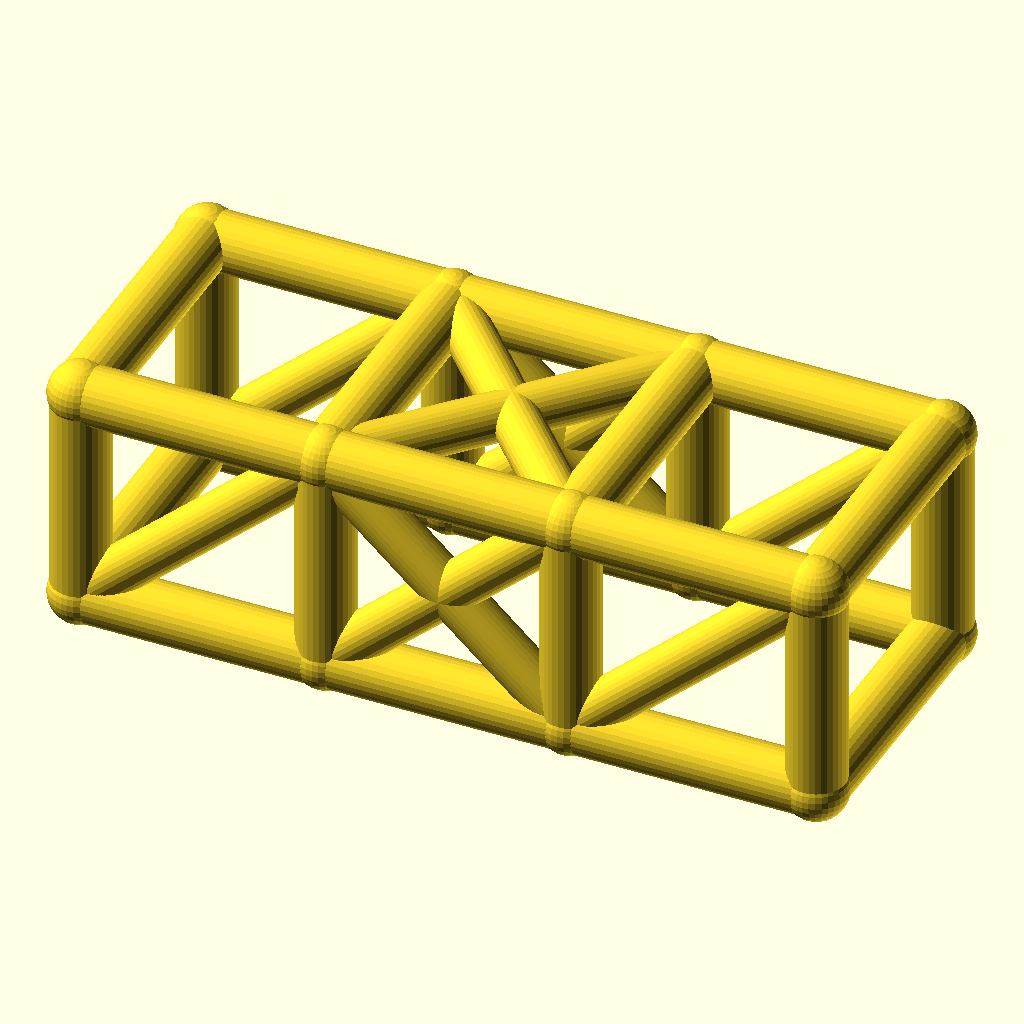
Cell 1 — every parameter at its default value.
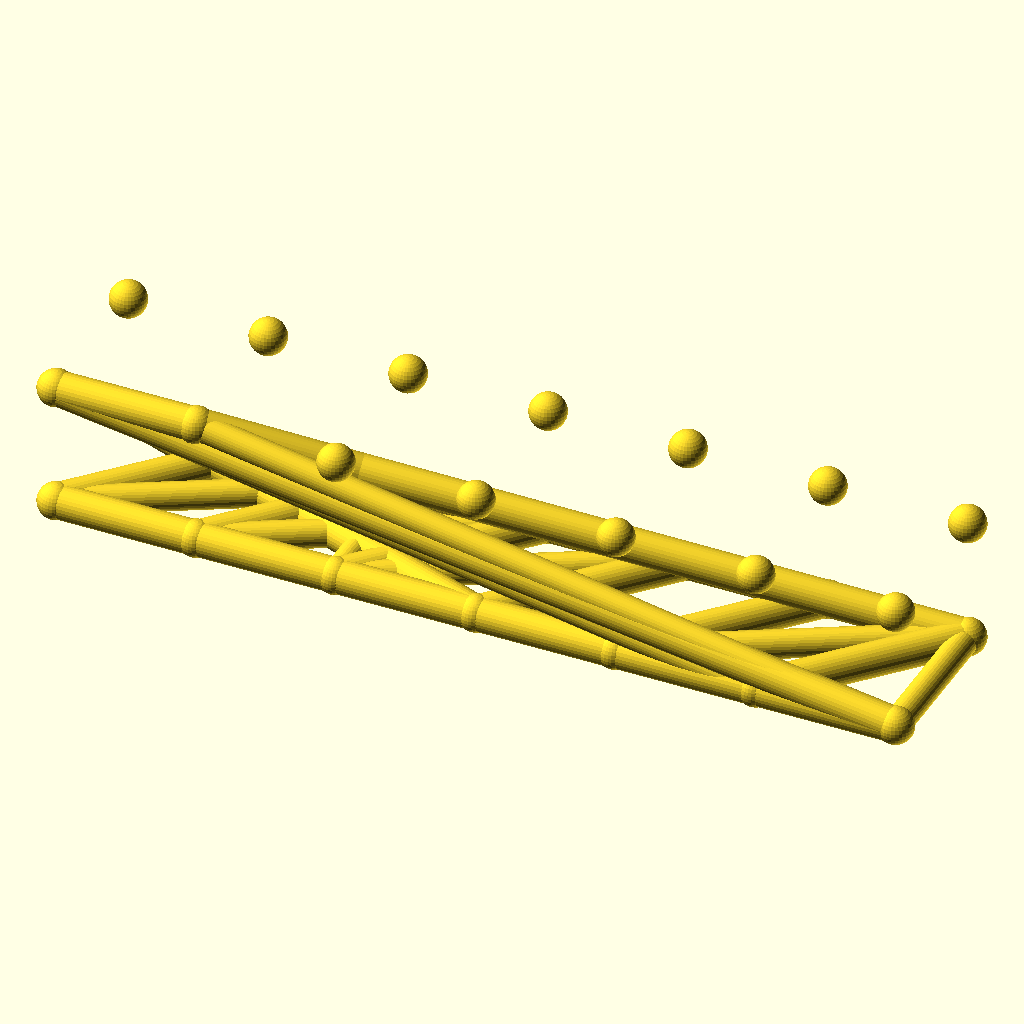
Cell 2: the same model with bays = 6.
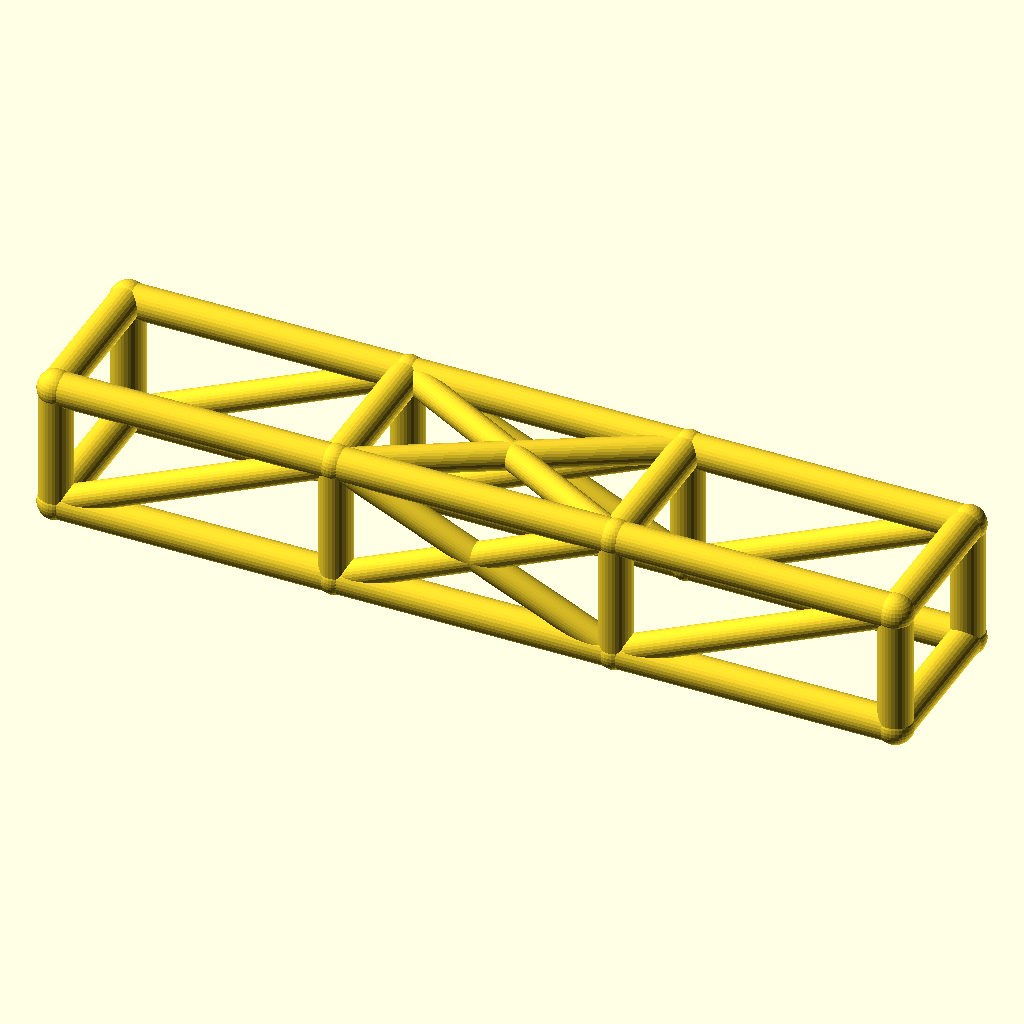
Cell 3: bay_l = 76 (everything else at default).
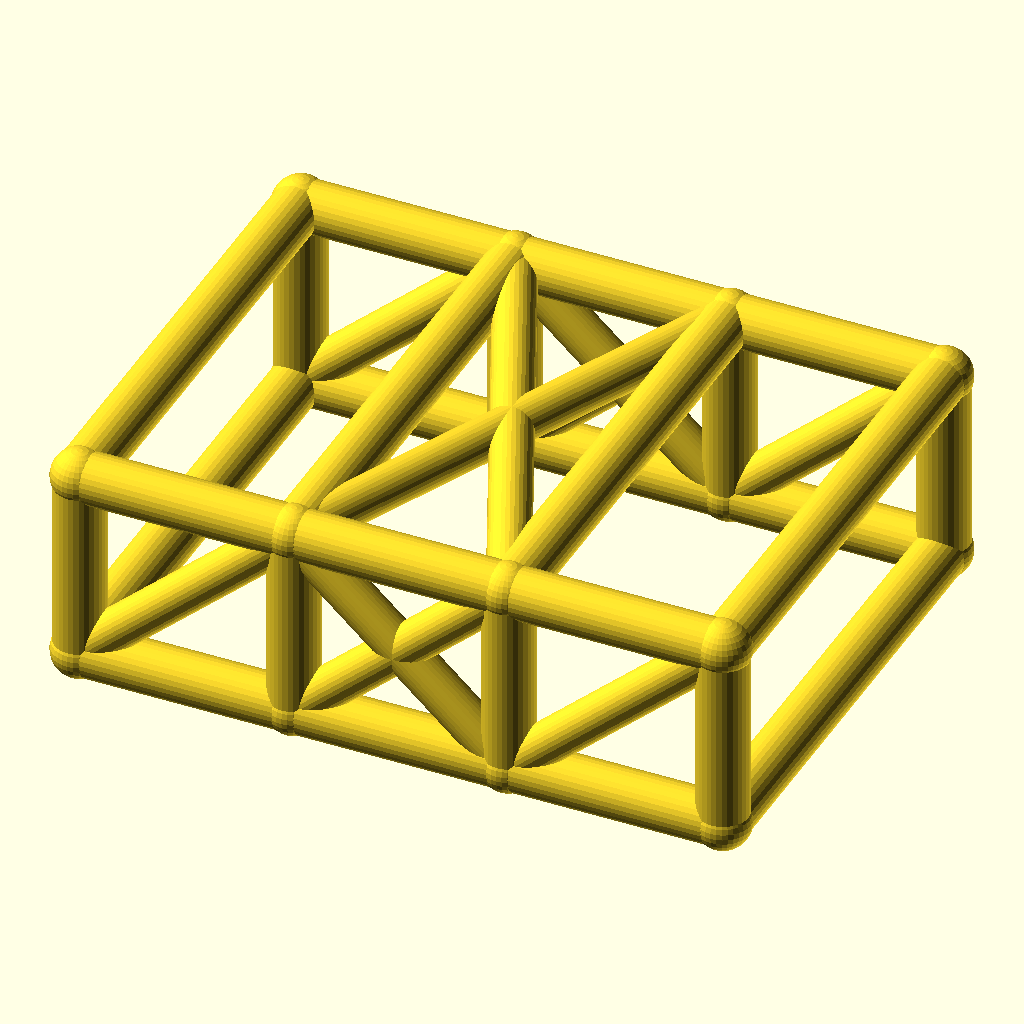
Cell 4 — cage_w set to 84, the other parameters unchanged.
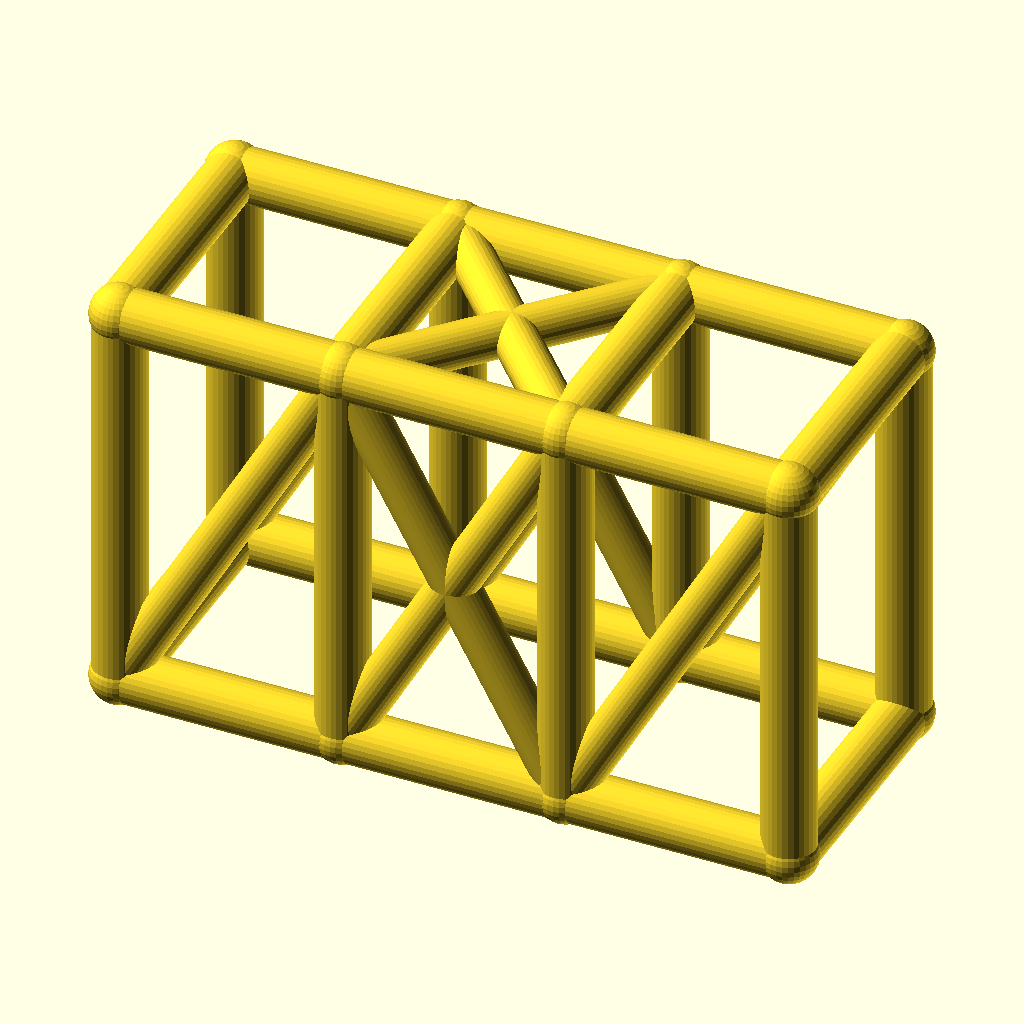
Cell 5 — cage_h set to 68, the other parameters unchanged.
The same orthographic view direction (rotation 55°, 0°, 25°; colour scheme Cornfield) for every cell, with the view re-fitted per cell, so scale and position can differ between cells.
Source of the model, optional_data/data/wire2/rollcages/scene_0056.scad:
$fn = 32;

// ----------------------------------------------------------------------
// Roll cage: 3 bays x 2 sections, bays 38 mm, 42 x 34 mm section
// ----------------------------------------------------------------------

// --- parameters (mm) ---
bays = 3;                 // number of bays along X
sections = 2;             // levels of the cage
bay_l = 38;               // bay length, X
cage_w = 42;              // cage width, Y
cage_h = 34;              // cage height, Z
rail_r = 4.5;             // rail and hoop radius
diag_r = 3.7;             // diagonal brace radius
joint_r = 4.9;            // joint ball radius

bbox_x = bays * bay_l + 2 * joint_r;  // overall X, joints included
bbox_y = cage_w + 2 * joint_r;  // overall Y, joints included
bbox_z = cage_h + 2 * joint_r;  // overall Z, joints included
rail_d = 2 * rail_r;  // rail stock diameter
diag_d = 2 * diag_r;  // diagonal stock diameter
joint_d = 2 * joint_r;  // joint ball diameter
cage_l = bays * bay_l;  // overall cage length
nodes = [for (lvl = [0, 1], side = [0, 1], st = [0 : bays]) [st * bay_l, side * cage_w, lvl * cage_h]];

module member(a, b, r) {
  /* round stock from joint a to joint b, ends buried in the joint balls */
  d = b - a;
  length = norm(d);
  translate(a) rotate([0, acos(d[2] / length), atan2(d[1], d[0])])
    cylinder(h = length, r = r);
}

module joint(p, r) {
  /* ball at the joint centre, fatter than every member meeting there */
  translate(p) sphere(r = r);
}

/* members - each call is one graph edge */
member(nodes[0], nodes[1], rail_r);
member(nodes[1], nodes[2], rail_r);
member(nodes[2], nodes[3], rail_r);
member(nodes[4], nodes[5], rail_r);
member(nodes[5], nodes[6], rail_r);
member(nodes[6], nodes[7], rail_r);
member(nodes[8], nodes[9], rail_r);
member(nodes[9], nodes[10], rail_r);
member(nodes[10], nodes[11], rail_r);
member(nodes[12], nodes[13], rail_r);
member(nodes[13], nodes[14], rail_r);
member(nodes[14], nodes[15], rail_r);
member(nodes[0], nodes[8], rail_r);
member(nodes[1], nodes[9], rail_r);
member(nodes[2], nodes[10], rail_r);
member(nodes[3], nodes[11], rail_r);
member(nodes[4], nodes[12], rail_r);
member(nodes[5], nodes[13], rail_r);
member(nodes[6], nodes[14], rail_r);
member(nodes[7], nodes[15], rail_r);
member(nodes[8], nodes[12], rail_r);
member(nodes[9], nodes[13], rail_r);
member(nodes[10], nodes[14], rail_r);
member(nodes[11], nodes[15], rail_r);
member(nodes[0], nodes[4], rail_r);
member(nodes[3], nodes[7], rail_r);
member(nodes[0], nodes[9], diag_r);
member(nodes[1], nodes[10], diag_r);
member(nodes[9], nodes[2], diag_r);
member(nodes[2], nodes[11], diag_r);
member(nodes[4], nodes[13], diag_r);
member(nodes[5], nodes[14], diag_r);
member(nodes[13], nodes[6], diag_r);
member(nodes[6], nodes[15], diag_r);
member(nodes[9], nodes[14], diag_r);
member(nodes[13], nodes[10], diag_r);

/* joint balls */
for (p = nodes) joint(p, joint_r);
Parameter table extracted from the source (name, type, default, range or options):
bays: number, default 3
sections: number, default 2
bay_l: number, default 38
cage_w: number, default 42
cage_h: number, default 34
rail_r: number, default 4.5
diag_r: number, default 3.7
joint_r: number, default 4.9
